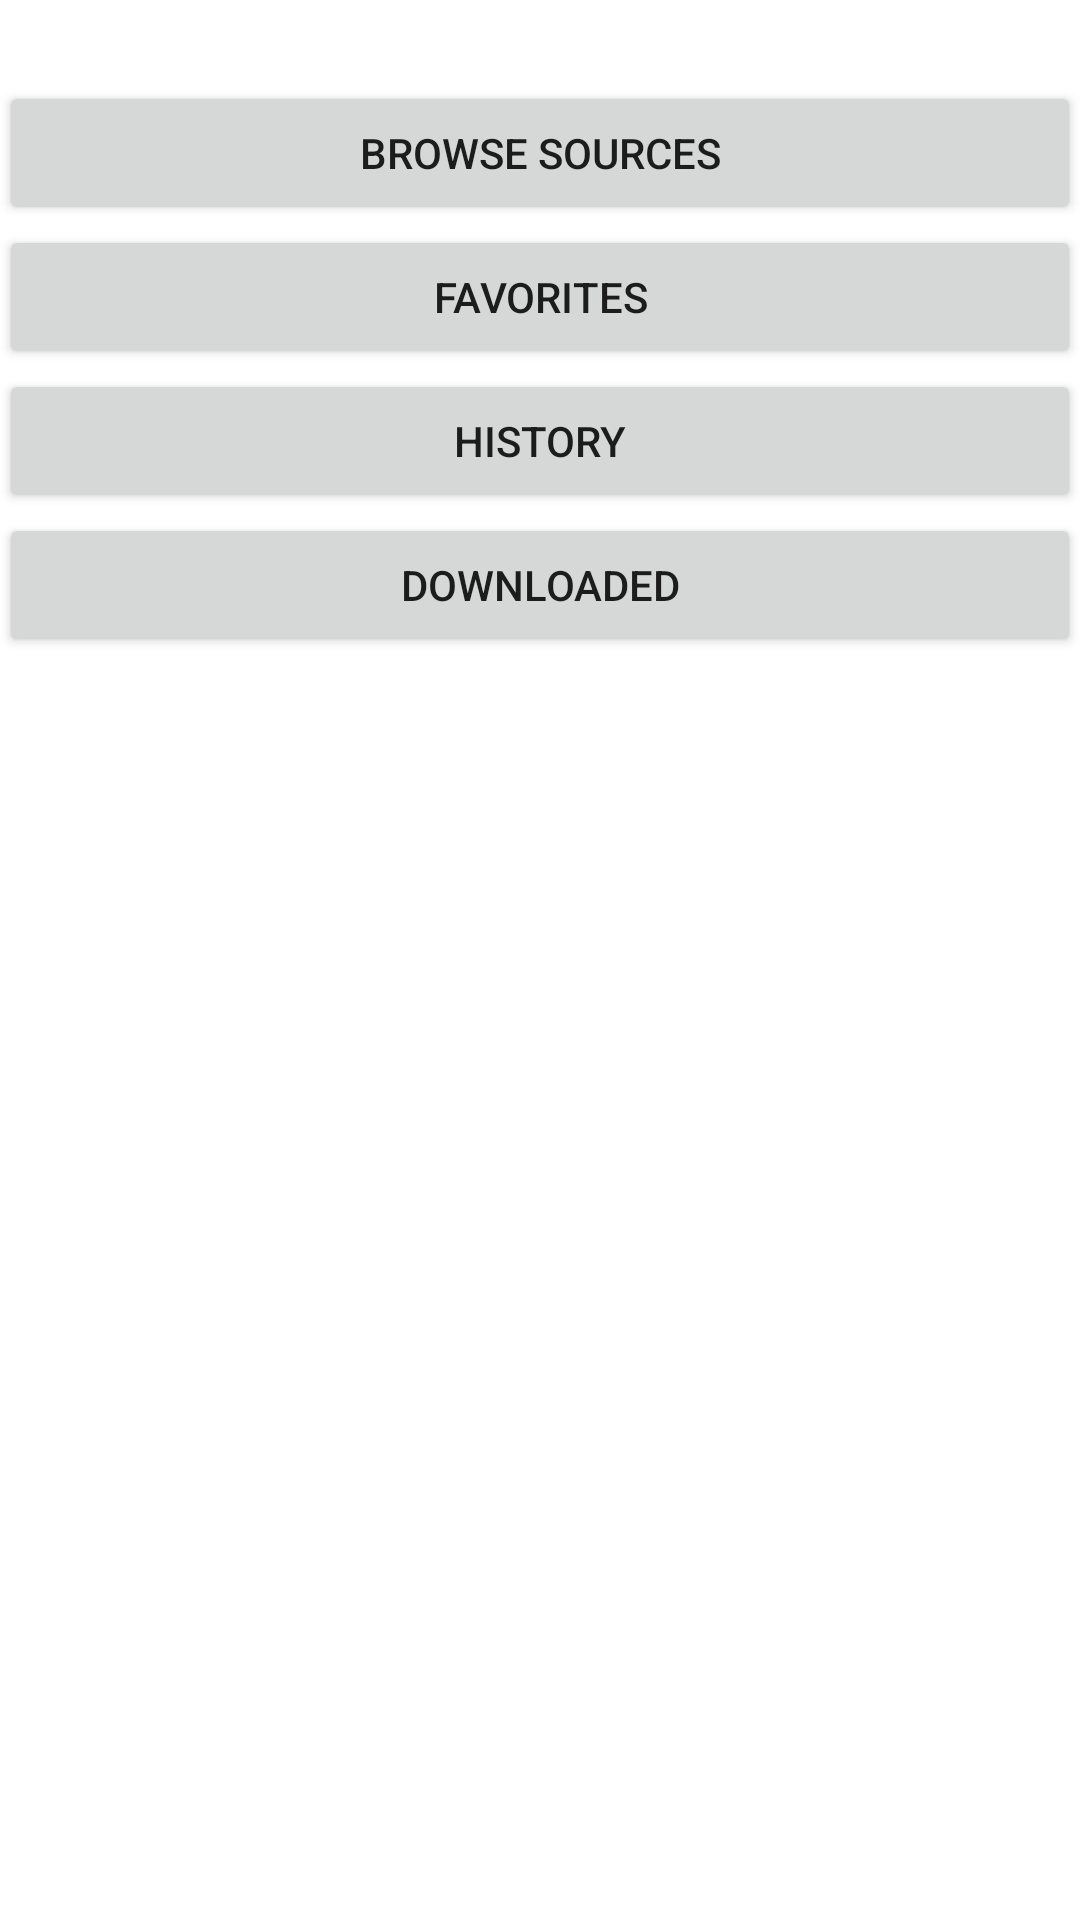

The Android layout XML behind this screen, and the referenced resources:
<!-- AndroidManifest.xml: fallback theme Theme.MaterialComponents.DayNight.NoActionBar -->
<!-- res/layout/activity_home_screen.xml -->
<RelativeLayout xmlns:android="http://schemas.android.com/apk/res/android"
    xmlns:tools="http://schemas.android.com/tools"
    android:layout_width="match_parent"
    android:layout_height="match_parent"
    android:paddingLeft="@dimen/activity_horizontal_margin"
    android:paddingRight="@dimen/activity_horizontal_margin"
    android:paddingTop="@dimen/activity_vertical_margin"
    android:paddingBottom="@dimen/activity_vertical_margin"
    tools:context=".HomeScreen">

    <Button
        android:layout_width="wrap_content"
        android:layout_height="wrap_content"
        android:text="Browse Sources"
        android:id="@+id/browseSourcesButton"
        android:layout_alignParentTop="true"
        android:layout_alignParentLeft="true"
        android:layout_alignParentStart="true"
        android:layout_marginTop="27dp"
        android:layout_alignParentRight="true"
        android:layout_alignParentEnd="true" />

    <Button
        android:layout_width="wrap_content"
        android:layout_height="wrap_content"
        android:text="History"
        android:id="@+id/historyButton"
        android:layout_below="@+id/favoritesButton"
        android:layout_alignParentLeft="true"
        android:layout_alignParentStart="true"
        android:layout_alignRight="@+id/favoritesButton"
        android:layout_alignEnd="@+id/favoritesButton" />

    <Button
        android:layout_width="wrap_content"
        android:layout_height="wrap_content"
        android:text="Downloaded"
        android:id="@+id/downloadedButton"
        android:layout_below="@+id/historyButton"
        android:layout_alignParentLeft="true"
        android:layout_alignParentStart="true"
        android:layout_alignRight="@+id/historyButton"
        android:layout_alignEnd="@+id/historyButton" />

    <Button
        android:layout_width="wrap_content"
        android:layout_height="wrap_content"
        android:text="Favorites"
        android:id="@+id/favoritesButton"
        android:layout_below="@+id/browseSourcesButton"
        android:layout_alignParentLeft="true"
        android:layout_alignParentStart="true"
        android:layout_alignRight="@+id/browseSourcesButton"
        android:layout_alignEnd="@+id/browseSourcesButton" />
</RelativeLayout>
<!-- resources referenced by this layout -->
<resources>

</resources>
